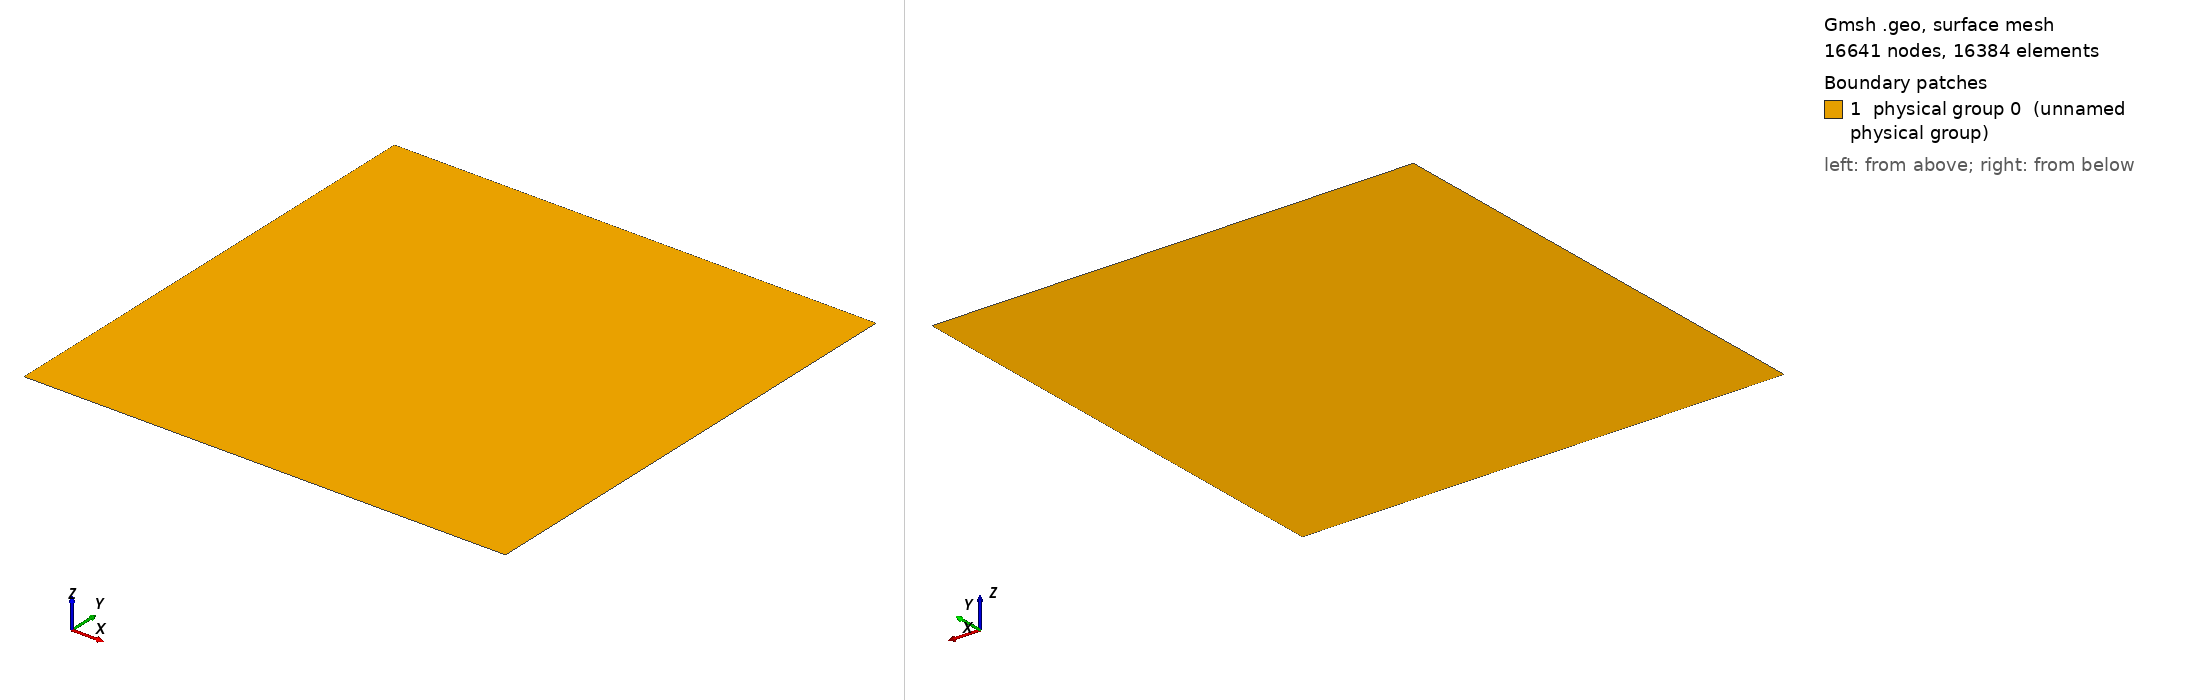

Gmsh geometry script, surface-meshed: 16641 nodes, 16384 surface elements. Boundary patches (legend numbers): 1 physical group 0 (unnamed physical group). Left view from above one corner, right view from below the opposite corner. Legend entries are the model's physical surfaces. The drawing asked Gmsh for element sizes between 1% and 20% of the model's largest extent; the script's own settings can give other sizes.

=== mesh.geo (drawn) ===

s = 0.01;

Point(1) = {0, 0, 0, s};
Point(2) = {1, 0, 0, s};
Point(3) = {1, 1, 0, s};
Point(4) = {0, 1, 0, s};

Line(1) = {1, 2};
Line(2) = {2, 3};
Line(3) = {3, 4};
Line(4) = {4, 1};

Curve Loop(1) = {1, 2, 3, 4};
Plane Surface(1) = {1};


Physical Curve(0) = {1};
Physical Curve(1) = {2};
Physical Curve(2) = {3};
Physical Curve(3) = {4};
Physical Surface(0) = {1};

//Mesh.MeshSizeFromPoints = 1;


Transfinite Curve{1, 2, 3, 4} = 129;
Transfinite Surface{1};

Recombine Surface{1};
